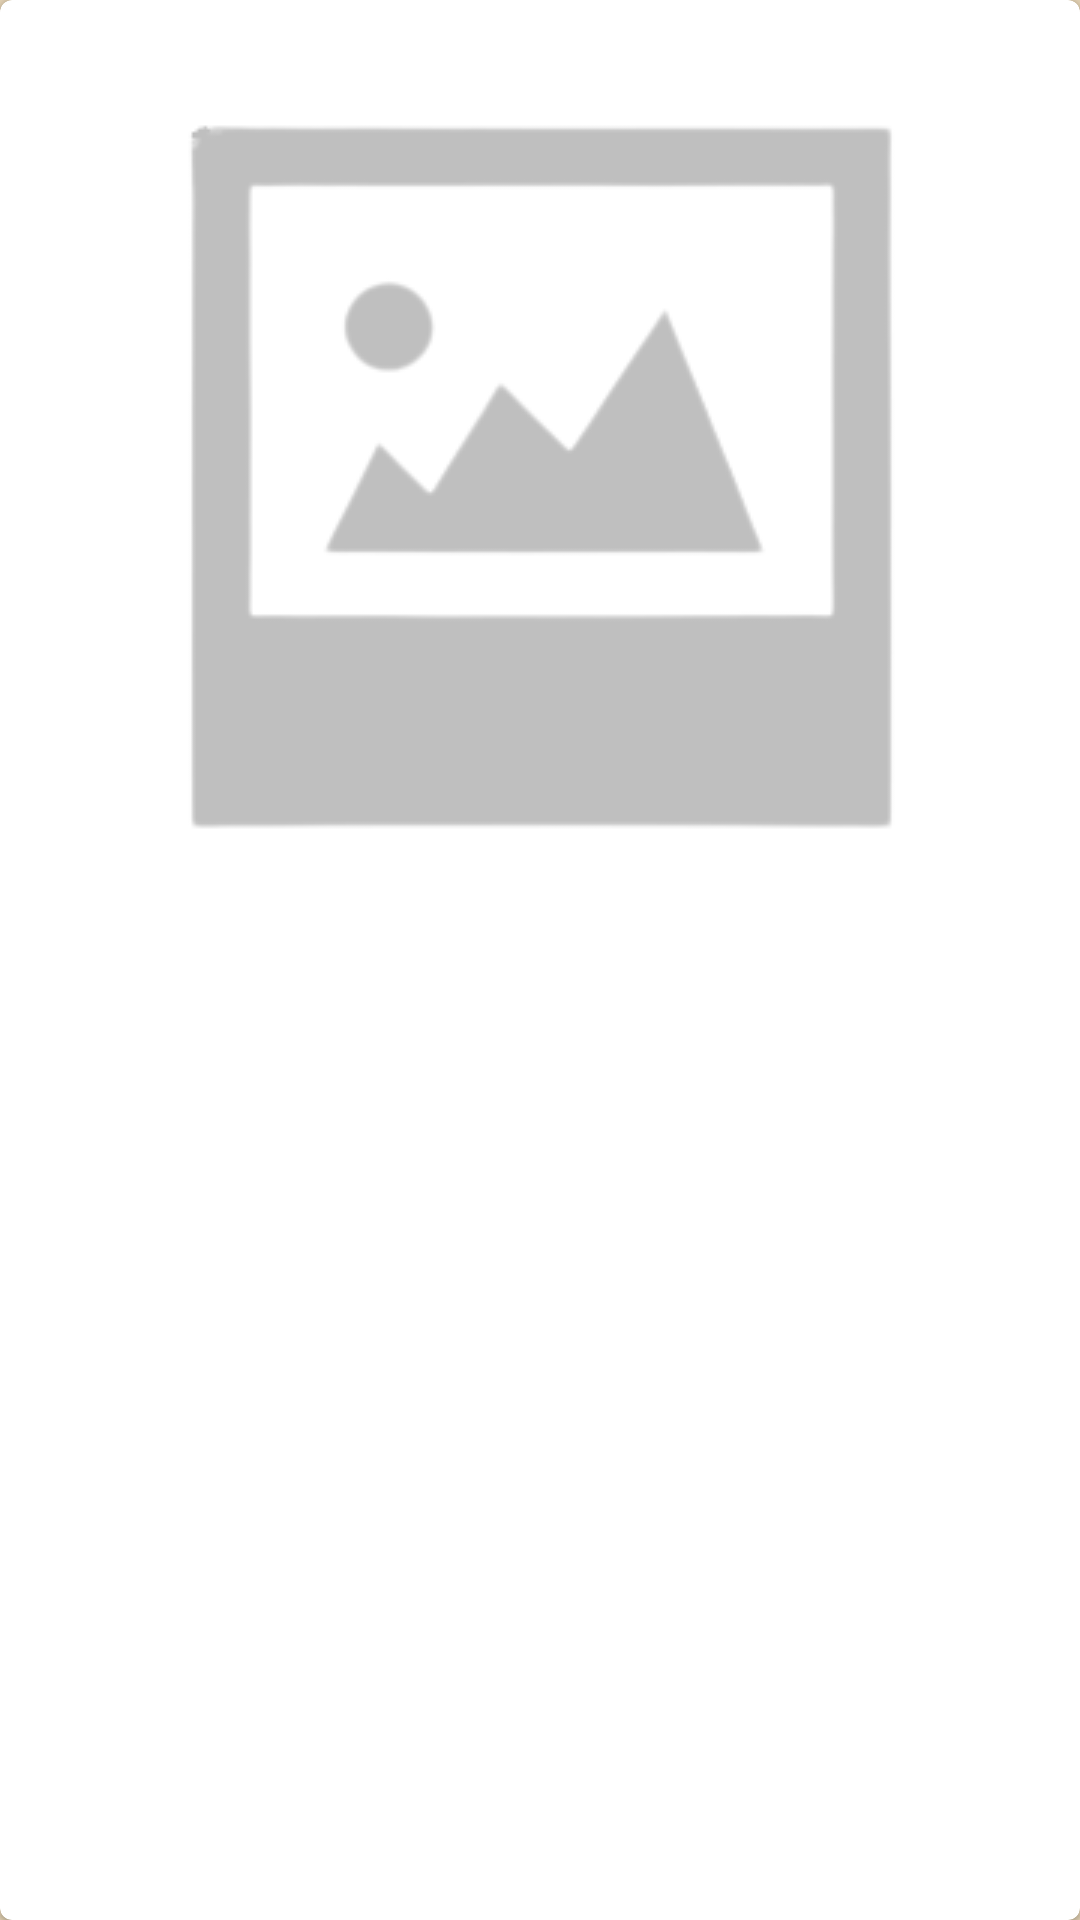

This screen was rendered from an Android layout file. Write that file and the resources it references.
<!-- AndroidManifest.xml: application theme Theme.Recipe -->
<!-- res/layout/choose_image_item.xml -->
<?xml version="1.0" encoding="utf-8"?>
<com.google.android.material.card.MaterialCardView
    xmlns:android="http://schemas.android.com/apk/res/android"
    android:background="?selectableItemBackground"
    android:clickable="true"
    android:focusable="true"
    android:layout_width="match_parent"
    android:layout_height="wrap_content"
    android:layout_margin="8dp">
    <LinearLayout
        android:layout_width="match_parent"
        android:layout_height="wrap_content"
        android:orientation="vertical">

        <ImageView
            android:id="@+id/icon"
            android:layout_width="match_parent"
            android:layout_height="300dp"
            android:layout_margin="10dp"
            android:layout_gravity="center"
            android:src="@drawable/no_image_logo"
            android:contentDescription="@string/recipe_icon" />
    </LinearLayout>
</com.google.android.material.card.MaterialCardView>
<!-- resources referenced by this layout -->
<resources>
  <!-- drawable no_image_logo: png bitmap (drawable, 10323 bytes) -->
  <string name="recipe_icon">A picture of a recipe</string>
  <style name="Theme.Recipe" parent="Theme.MaterialComponents.DayNight.DarkActionBar">
          
          <item name="colorPrimary">@color/primary_color</item>
          <item name="colorPrimaryVariant">@color/primary_color2</item>
          <item name="colorOnPrimary">@color/white</item>
          
          <item name="colorSecondary">@color/teal_200</item>
          <item name="colorSecondaryVariant">@color/teal_700</item>
          <item name="colorOnSecondary">@color/black</item>
          
          <item name="android:statusBarColor" tools:targetApi="l">?attr/colorPrimaryVariant</item>
          
          <item name="android:windowBackground">@color/light_brown</item>
      </style>
  <color name="primary_color">#705148</color>
  <color name="primary_color2">#553E37</color>
  <color name="white">#FFFFFFFF</color>
  <color name="teal_200">#FF03DAC5</color>
  <color name="teal_700">#FF018786</color>
  <color name="black">#FF000000</color>
  <color name="light_brown">#e0cfb1</color>
</resources>
